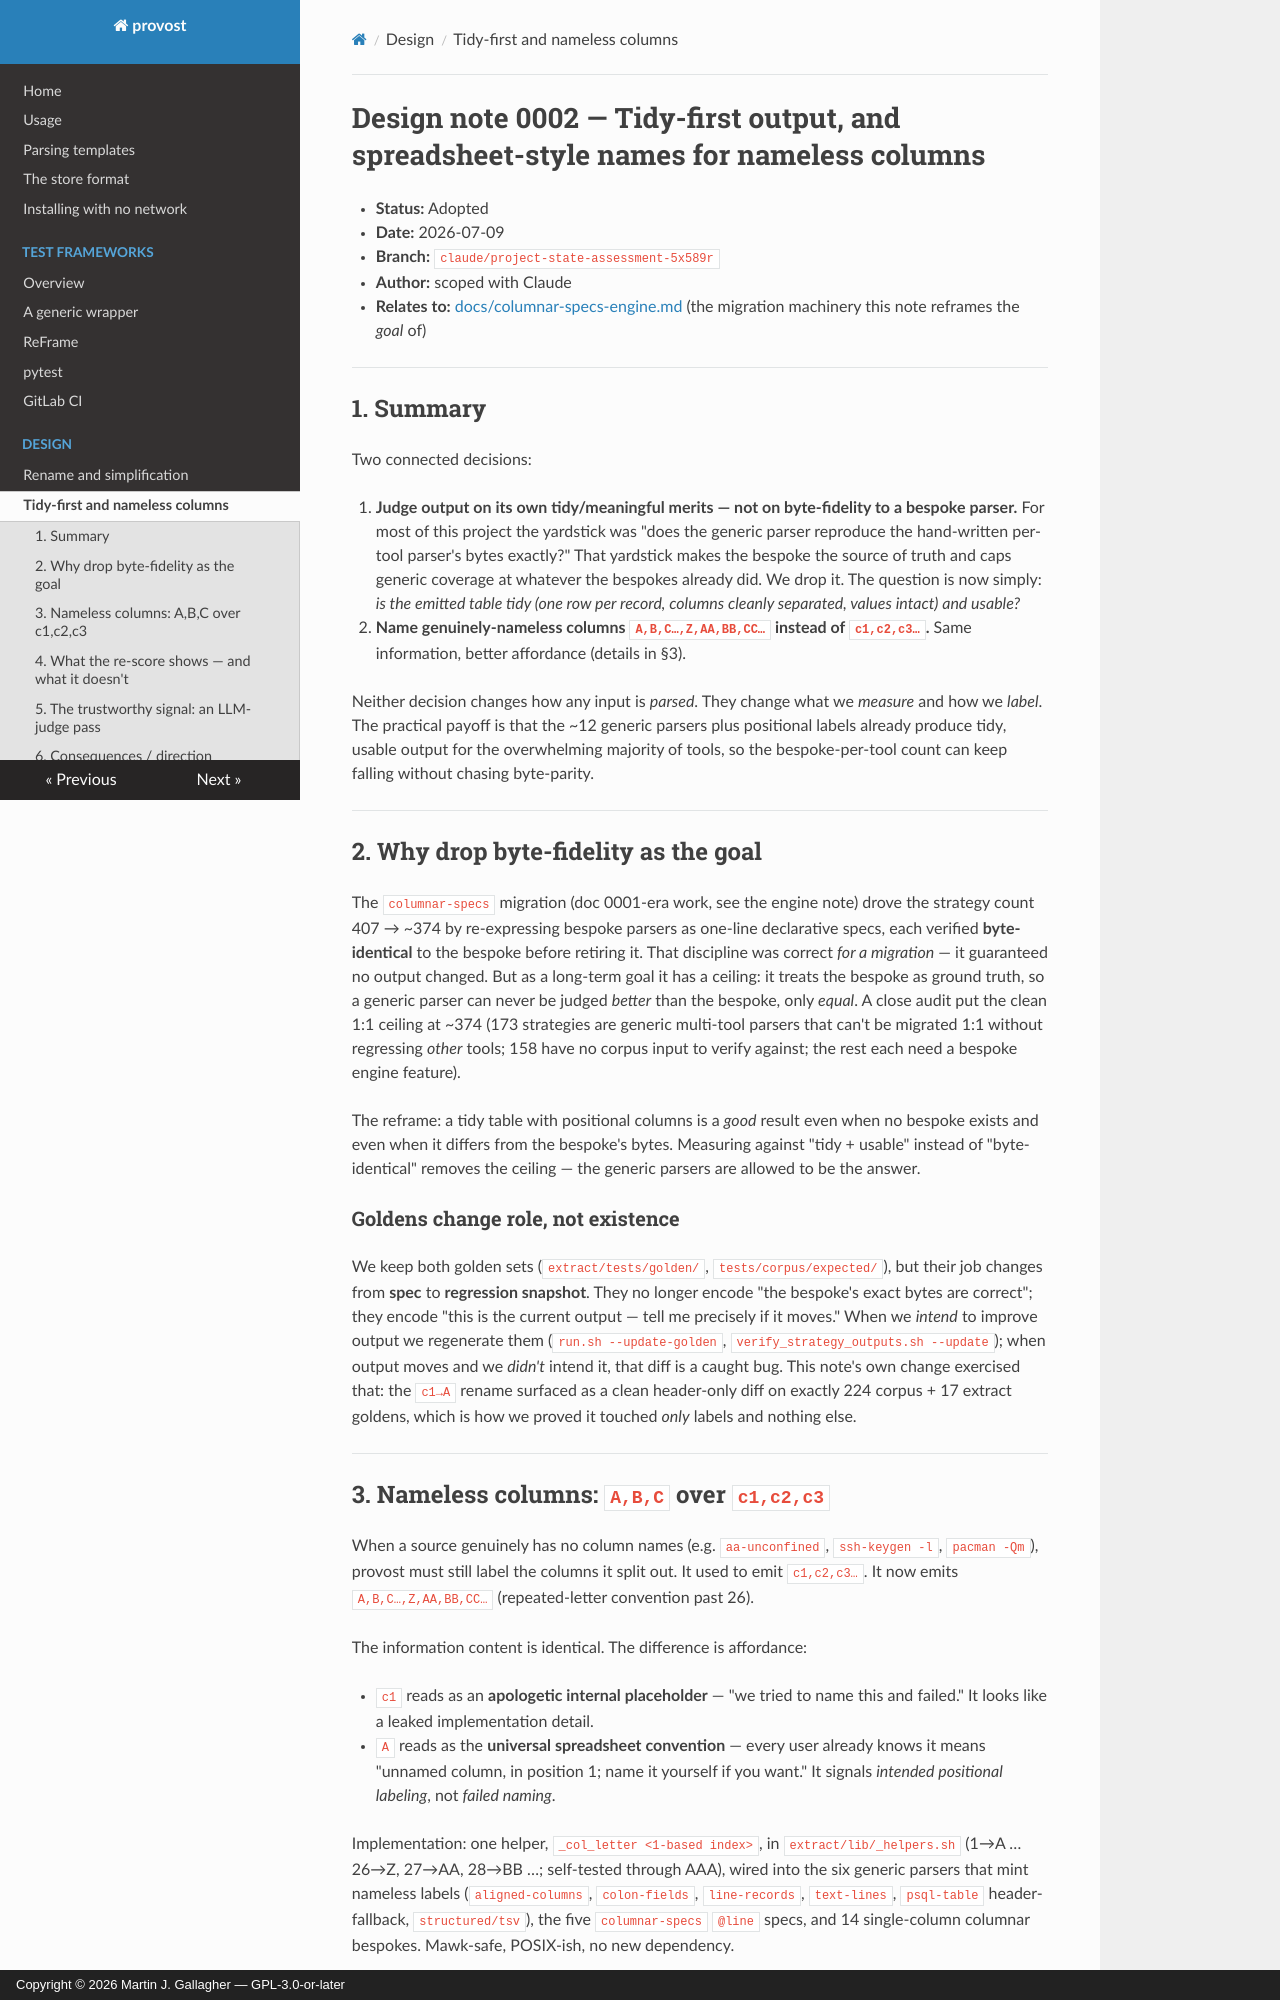

repository: MartinGallagher-code/provost · page: 0002-tidy-first-and-nameless-columns/index.html · generator: mkdocs · copyright: Copyright © 2026 Martin J. Gallagher — GPL-3.0-or-later

# Design note 0002 — Tidy-first output, and spreadsheet-style names for nameless columns

- **Status:** Adopted
- **Date:** 2026-07-09
- **Branch:** `claude/project-state-assessment-5x589r`
- **Author:** scoped with Claude
- **Relates to:** [docs/columnar-specs-engine.md](columnar-specs-engine.md) (the migration
  machinery this note reframes the *goal* of)

---

## 1. Summary

Two connected decisions:

1. **Judge output on its own tidy/meaningful merits — not on byte-fidelity to a
   bespoke parser.** For most of this project the yardstick was "does the generic
   parser reproduce the hand-written per-tool parser's bytes exactly?" That yardstick
   makes the bespoke the source of truth and caps generic coverage at whatever the
   bespokes already did. We drop it. The question is now simply: *is the emitted table
   tidy (one row per record, columns cleanly separated, values intact) and usable?*

2. **Name genuinely-nameless columns `A,B,C…,Z,AA,BB,CC…` instead of `c1,c2,c3…`.**
   Same information, better affordance (details in §3).

Neither decision changes how any input is *parsed*. They change what we *measure* and
how we *label*. The practical payoff is that the ~12 generic parsers plus positional
labels already produce tidy, usable output for the overwhelming majority of tools, so
the bespoke-per-tool count can keep falling without chasing byte-parity.

---

## 2. Why drop byte-fidelity as the goal

The `columnar-specs` migration (doc 0001-era work, see the engine note) drove the
strategy count 407 → ~374 by re-expressing bespoke parsers as one-line declarative
specs, each verified **byte-identical** to the bespoke before retiring it. That
discipline was correct *for a migration* — it guaranteed no output changed. But as a
long-term goal it has a ceiling: it treats the bespoke as ground truth, so a generic
parser can never be judged *better* than the bespoke, only *equal*. A close audit put
the clean 1:1 ceiling at ~374 (173 strategies are generic multi-tool parsers that
can't be migrated 1:1 without regressing *other* tools; 158 have no corpus input to
verify against; the rest each need a bespoke engine feature).

The reframe: a tidy table with positional columns is a *good* result even when no
bespoke exists and even when it differs from the bespoke's bytes. Measuring against
"tidy + usable" instead of "byte-identical" removes the ceiling — the generic parsers
are allowed to be the answer.

### Goldens change role, not existence

We keep both golden sets (`extract/tests/golden/`, `tests/corpus/expected/`), but their
job changes from **spec** to **regression snapshot**. They no longer encode "the
bespoke's exact bytes are correct"; they encode "this is the current output — tell me
precisely if it moves." When we *intend* to improve output we regenerate them
(`run.sh --update-golden`, `verify_strategy_outputs.sh --update`); when output moves and
we *didn't* intend it, that diff is a caught bug. This note's own change exercised that:
the `c1→A` rename surfaced as a clean header-only diff on exactly 224 corpus + 17
extract goldens, which is how we proved it touched *only* labels and nothing else.

---

## 3. Nameless columns: `A,B,C` over `c1,c2,c3`

When a source genuinely has no column names (e.g. `aa-unconfined`, `ssh-keygen -l`,
`pacman -Qm`), provost must still label the columns it split out. It used to emit
`c1,c2,c3…`. It now emits `A,B,C…,Z,AA,BB,CC…` (repeated-letter convention past 26).

The information content is identical. The difference is affordance:

- `c1` reads as an **apologetic internal placeholder** — "we tried to name this and
  failed." It looks like a leaked implementation detail.
- `A` reads as the **universal spreadsheet convention** — every user already knows it
  means "unnamed column, in position 1; name it yourself if you want." It signals
  *intended positional labeling*, not *failed naming*.

Implementation: one helper, `_col_letter <1-based index>`, in `extract/lib/_helpers.sh`
(1→A … 26→Z, 27→AA, 28→BB …; self-tested through AAA), wired into the six generic
parsers that mint nameless labels (`aligned-columns`, `colon-fields`, `line-records`,
`text-lines`, `psql-table` header-fallback, `structured/tsv`), the five
`columnar-specs` `@line` specs, and 14 single-column columnar bespokes. Mawk-safe,
POSIX-ish, no new dependency.

---
